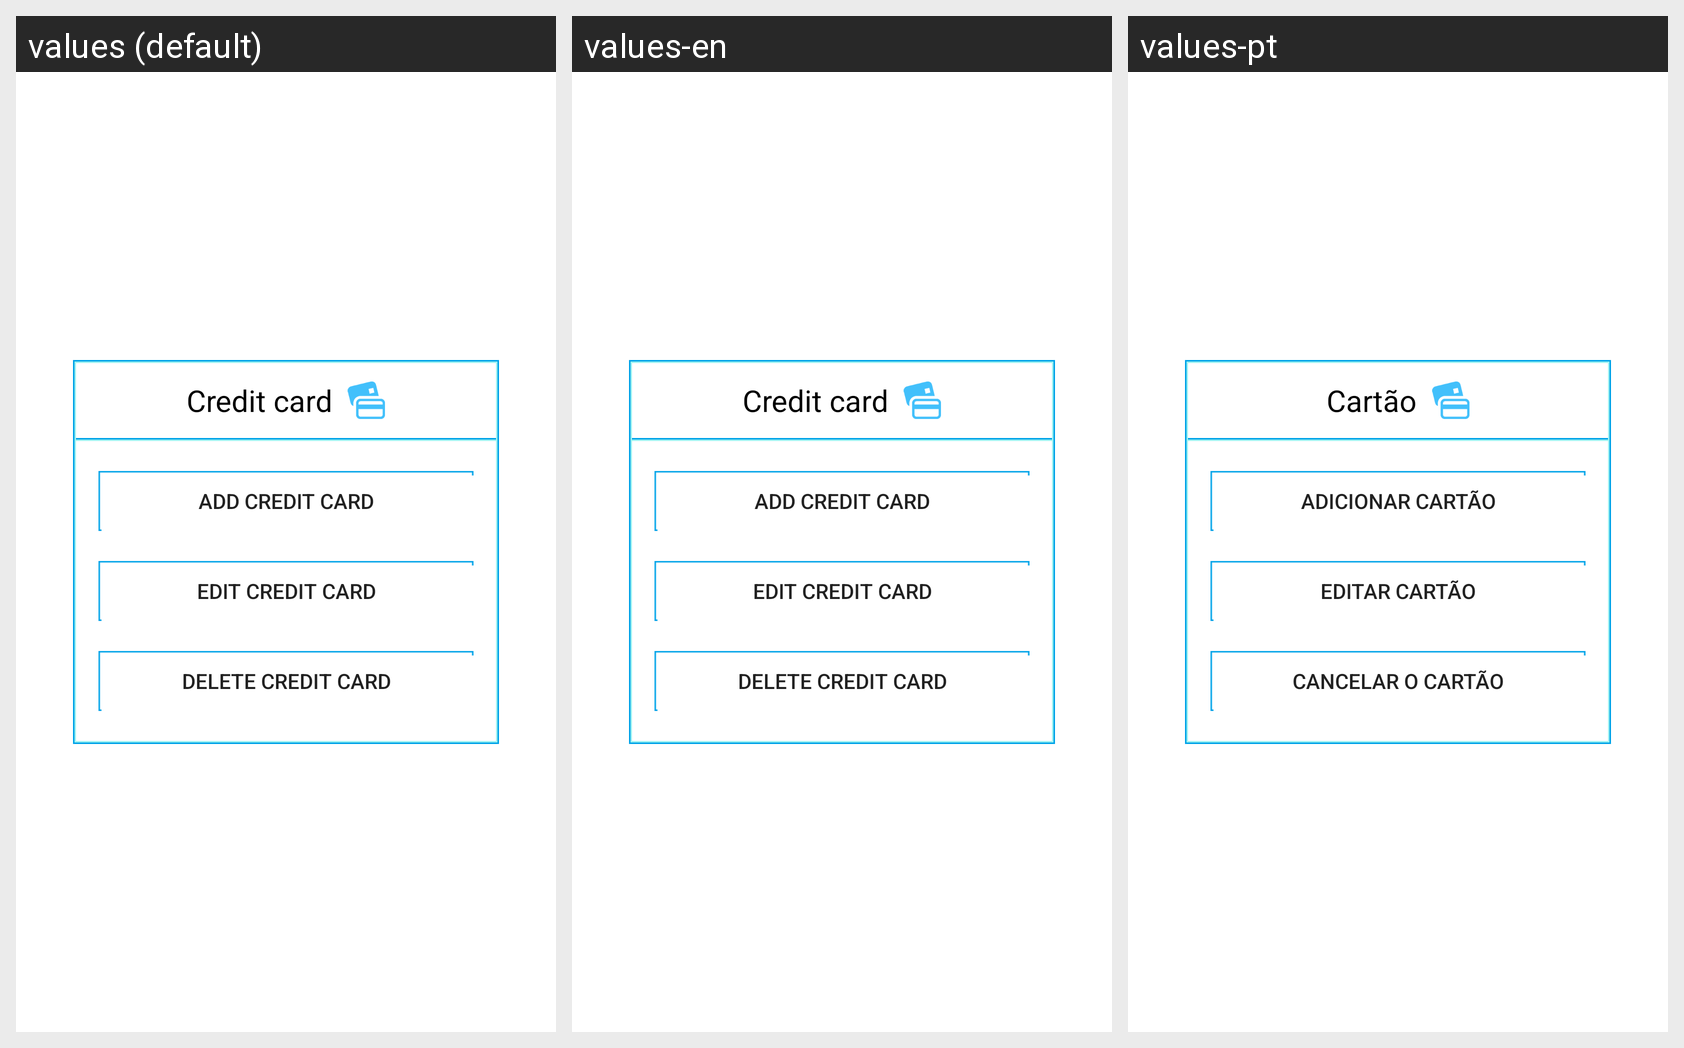

The Android screen above is rendered under several locales of the same app. Produce the string resources it draws, with the default and per-locale values.
Android screen res/layout/menu_tarjetas.xml rendered under 3 locales, left to right: values (default), values-en, values-pt. Device: Nexus 5 (rendered at 1080×1920; each locale shown at half size, 540×960, under a caption strip naming it); theme Theme.AppCompat.Light.
Other locales in the repository, not shown: values-ca, values-de, values-es, values-es-rUS, values-fr, values-it.
Strings drawn on this screen, with the default value and each locale's value (text and hints the layout hard-codes, and strings that could not be matched under every locale, appear in the picture but are not listed):

tarjeta
  values: Credit card
  values-en: Credit card
  values-pt: Cartão

addCard
  values: Add credit card
  values-en: Add credit card
  values-pt: Adicionar cartão

editCard
  values: Edit credit card
  values-en: Edit credit card
  values-pt: Editar Cartão

deleteCard
  values: Delete credit card
  values-en: Delete credit card
  values-pt: Cancelar o cartão
